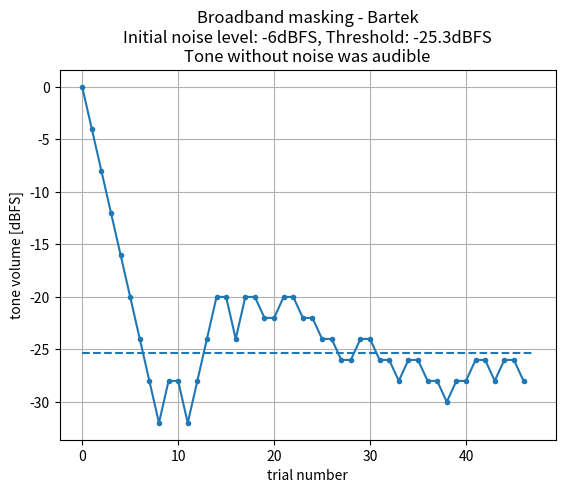
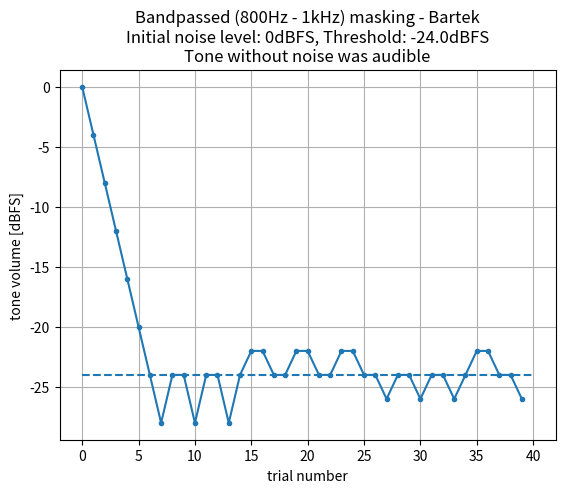
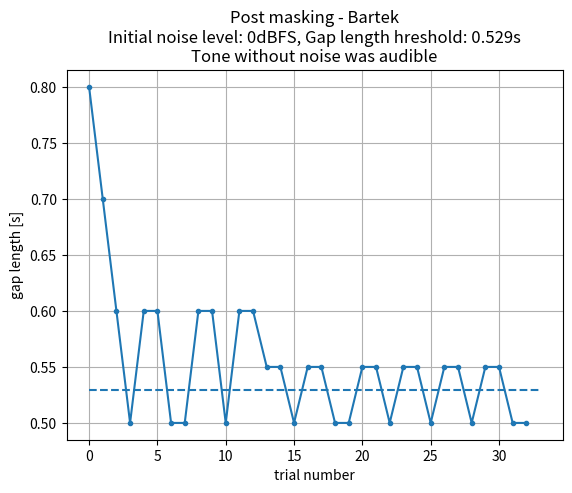

Python code for these plots, in order:
import matplotlib.pyplot as plt
import numpy as np

# reference values
ref_level = 1.0
ref_time = 0
ref_freq = 1000

# results Bartek
# 1
broadband_volume_bartek = [0, -4, -8, -12, -16, -20, -24, -28, -32, -28, -28, -32, -28, -24, -20, -20, -24, -20, -20, -22, -22, -20, -20, -22, -22, -24, -24, -26, -26, -24, -24, -26, -26, -28, -26, -26, -28, -28, -30, -28, -28, -26, -26, -28, -26, -26, -28]
broadband_tp_bartek = [-32, -32, -20, -24, -20, -22, -20, -26, -24, -28, -26, -30, -26, -28, -26, -28]
broadband_audible = True
broadband_threshold_bartek = np.mean(broadband_tp_bartek[4:])

if broadband_audible:
    broadband_audible_text = "Tone without noise was audible"
else:
    broadband_audible_text = "Tone without noise was not audible"

plt.figure(1)
plt.plot(broadband_volume_bartek, marker='.')
plt.hlines(y=broadband_threshold_bartek, xmin=0, xmax=len(broadband_volume_bartek), linestyles='dashed')
plt.title("Broadband masking - Bartek\nInitial noise level: -6dBFS, Threshold: {:.1f}dBFS\n{}"
          .format(broadband_threshold_bartek, broadband_audible_text))
plt.xlabel("trial number")
plt.ylabel("tone volume [dBFS]")
plt.grid()


# 2
bandpassed_volume_bartek = [0, -4, -8, -12, -16, -20, -24, -28, -24, -24, -28, -24, -24, -28, -24, -22, -22, -24, -24, -22, -22, -24, -24, -22, -22, -24, -24, -26, -24, -24, -26, -24, -24, -26, -24, -22, -22, -24, -24, -26]
bandpassed_tp_bartek = [-28, -28, -24, -28, -22, -24, -22, -24, -22, -26, -24, -26, -24, -26, -22, -26]
bandpassed_audible = True
bandpassed_threshold_bartek = np.mean(bandpassed_tp_bartek[4:])

if bandpassed_audible:
    bandpassed_audible_text = "Tone without noise was audible"
else:
    bandpassed_audible_text = "Tone without noise was not audible"

plt.figure(2)
plt.plot(bandpassed_volume_bartek, marker='.')
plt.hlines(y=bandpassed_threshold_bartek, xmin=0, xmax=len(bandpassed_volume_bartek), linestyles='dashed')
plt.title("Bandpassed (800Hz - 1kHz) masking - Bartek\nInitial noise level: 0dBFS, Threshold: {:.1f}dBFS\n{}"
          .format(bandpassed_threshold_bartek, bandpassed_audible_text))
plt.xlabel("trial number")
plt.ylabel("tone volume [dBFS]")
plt.grid()


# 2
gap_dur_bartek = [0.8, 0.7000000000000001, 0.6000000000000001, 0.5000000000000001, 0.6000000000000001, 0.6000000000000001, 0.5000000000000001, 0.5000000000000001, 0.6000000000000001, 0.6000000000000001, 0.5000000000000001, 0.6000000000000001, 0.6000000000000001, 0.55, 0.55, 0.5, 0.55, 0.55, 0.5, 0.5, 0.55, 0.55, 0.5, 0.55, 0.55, 0.5, 0.55, 0.55, 0.5, 0.55, 0.55, 0.5, 0.5]
gap_tp_bartek = [0.5000000000000001, 0.5000000000000001, 0.6000000000000001, 0.5000000000000001, 0.6000000000000001, 0.5, 0.55, 0.5, 0.55, 0.5, 0.55, 0.5, 0.55, 0.5, 0.55, 0.5]
gap_audible = True
gap_threshold_bartek = np.mean(gap_tp_bartek[4:])

if gap_audible:
    gap_audible_text = "Tone without noise was audible"
else:
    gap_audible_text = "Tone without noise was not audible"

plt.figure(3)
plt.plot(gap_dur_bartek, marker='.')
plt.hlines(y=gap_threshold_bartek, xmin=0, xmax=len(gap_dur_bartek), linestyles='dashed')
plt.title("Post masking - Bartek\nInitial noise level: 0dBFS, Gap length hreshold: {:.3f}s\n{}"
          .format(gap_threshold_bartek, gap_audible_text))
plt.xlabel("trial number")
plt.ylabel("gap length [s]")
plt.grid()


plt.show()
